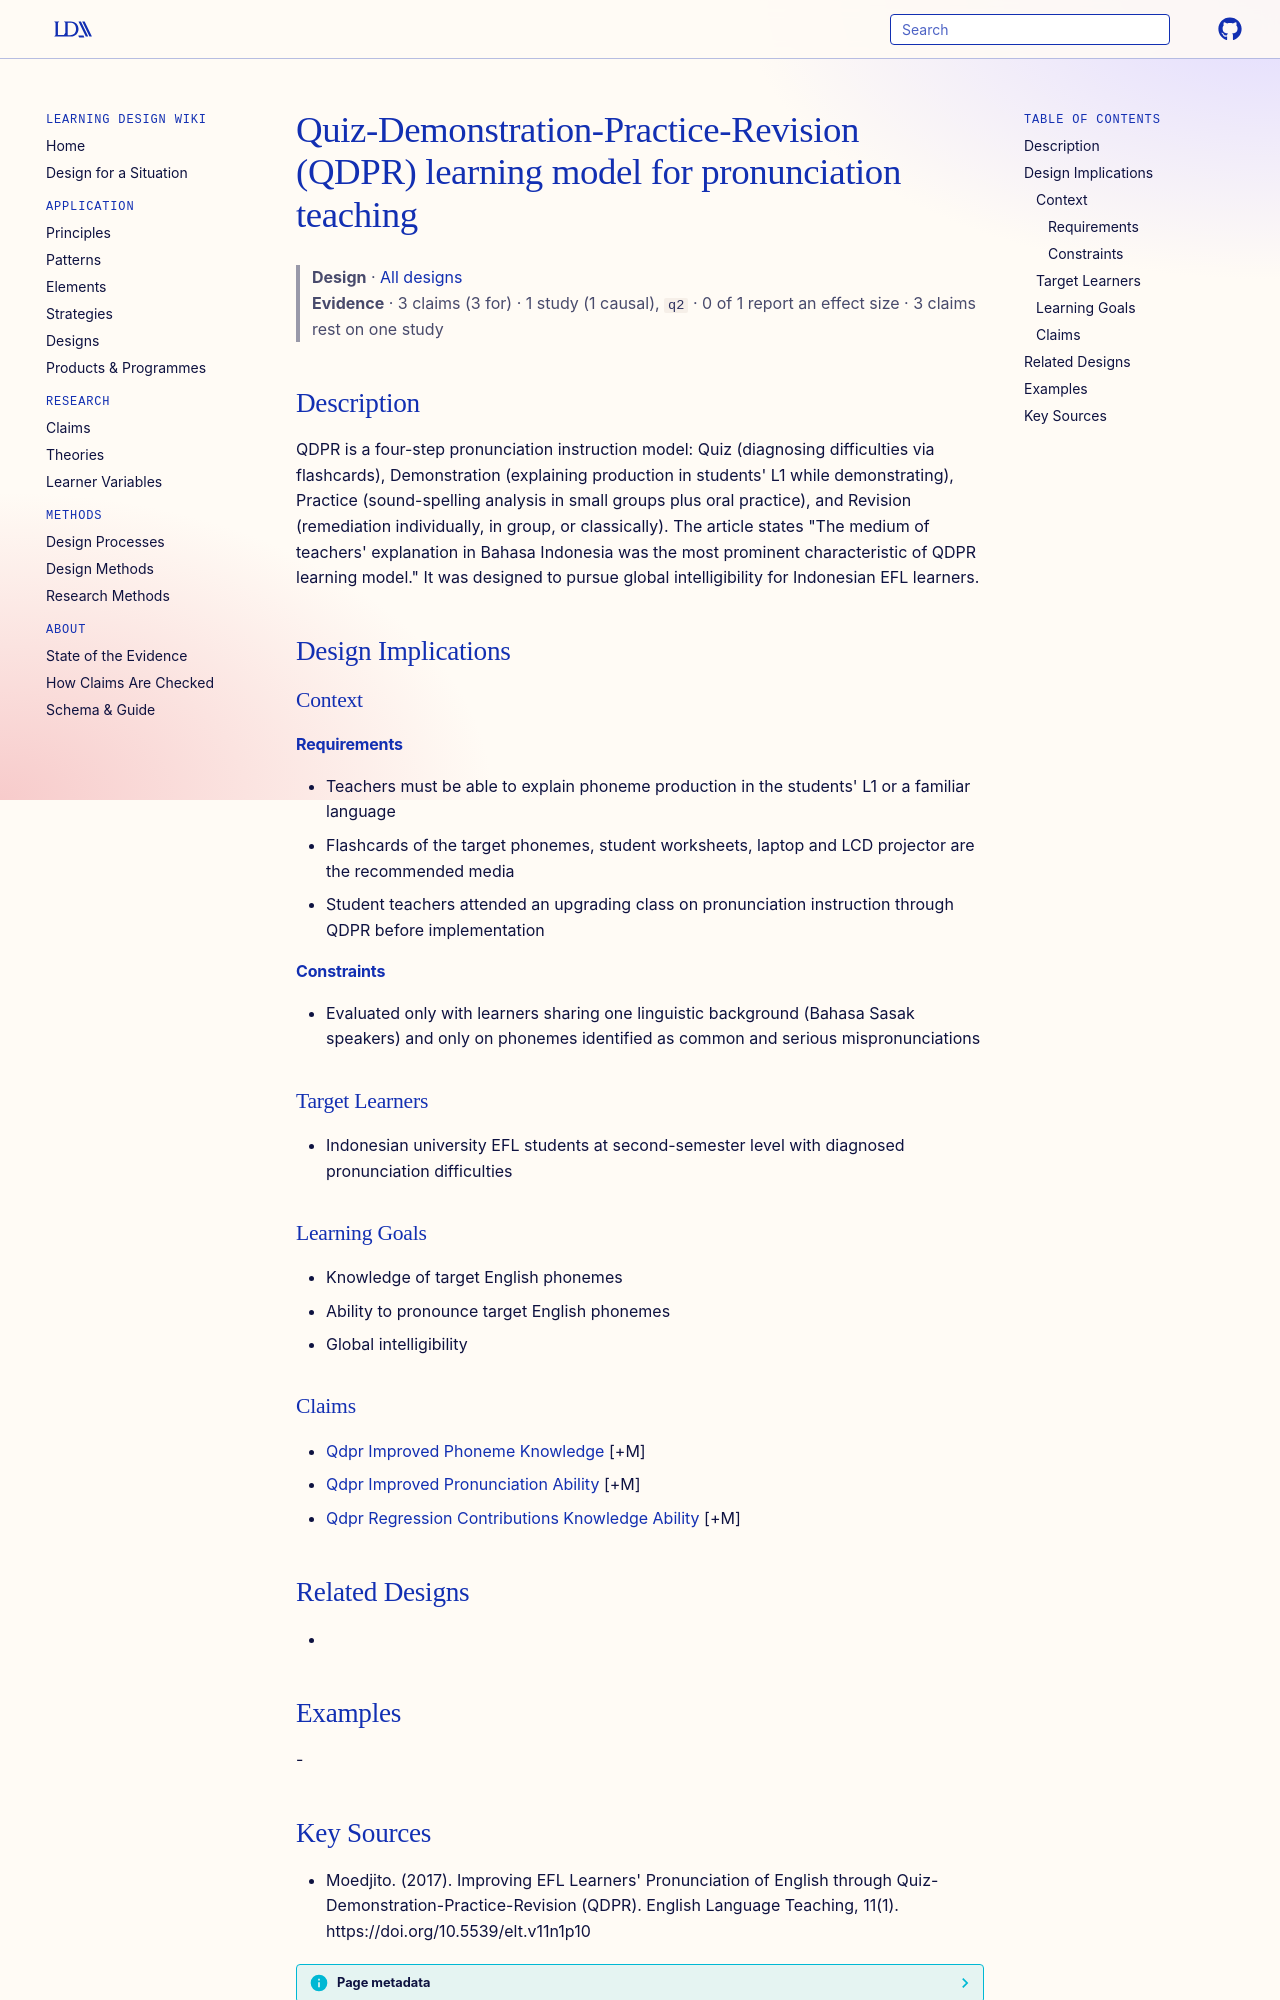

repository: Learning-Design-Alliance/learning-wiki · page: designs/qdpr-learning-model/index.html · generator: mkdocs

---
type: design
id: qdpr-learning-model
title: Quiz-Demonstration-Practice-Revision (QDPR) learning model for pronunciation teaching
description: "QDPR is a four-step pronunciation instruction model: Quiz (diagnosing difficulties via flashcards), Demonstration (explaining production in students' L1 while demonstrating), Practice (sound-spelling analysis in small..."
status: review
generated:
  by: "process:settle-candidates"
  at: 2026-11-03
sources:
  - id: moedjito-2017
    resource: "https://doi.org/10.5539/elt.v11n1p10"
    title: "Moedjito. (2017). Improving EFL Learners' Pronunciation of English through Quiz-Demonstration-Practice-Revision (QDPR). English Language Teaching, 11(1). https://doi.org/10.5539/elt.v11n1p10"
    author: Moedjito
---

# Quiz-Demonstration-Practice-Revision (QDPR) learning model for pronunciation teaching

> **Design** · [All designs](index.md)
> **Evidence** · 3 claims (3 for) · 1 study (1 causal), `q2` · 0 of 1 report an effect size · 3 claims rest on one study

## Description
QDPR is a four-step pronunciation instruction model: Quiz (diagnosing difficulties via flashcards), Demonstration (explaining production in students' L1 while demonstrating), Practice (sound-spelling analysis in small groups plus oral practice), and Revision (remediation individually, in group, or classically). The article states "The medium of teachers' explanation in Bahasa Indonesia was the most prominent characteristic of QDPR learning model." It was designed to pursue global intelligibility for Indonesian EFL learners.

## Design Implications

### Context
#### Requirements
- Teachers must be able to explain phoneme production in the students' L1 or a familiar language
- Flashcards of the target phonemes, student worksheets, laptop and LCD projector are the recommended media
- Student teachers attended an upgrading class on pronunciation instruction through QDPR before implementation
#### Constraints
- Evaluated only with learners sharing one linguistic background (Bahasa Sasak speakers) and only on phonemes identified as common and serious mispronunciations

### Target Learners
- Indonesian university EFL students at second-semester level with diagnosed pronunciation difficulties

### Learning Goals
- Knowledge of target English phonemes
- Ability to pronounce target English phonemes
- Global intelligibility

### Claims
- [Qdpr Improved Phoneme Knowledge](../claims/qdpr-improved-phoneme-knowledge.md) [+M]
- [Qdpr Improved Pronunciation Ability](../claims/qdpr-improved-pronunciation-ability.md) [+M]
- [Qdpr Regression Contributions Knowledge Ability](../claims/qdpr-regression-contributions-knowledge-ability.md) [+M]

## Related Designs
- 

## Examples
-
